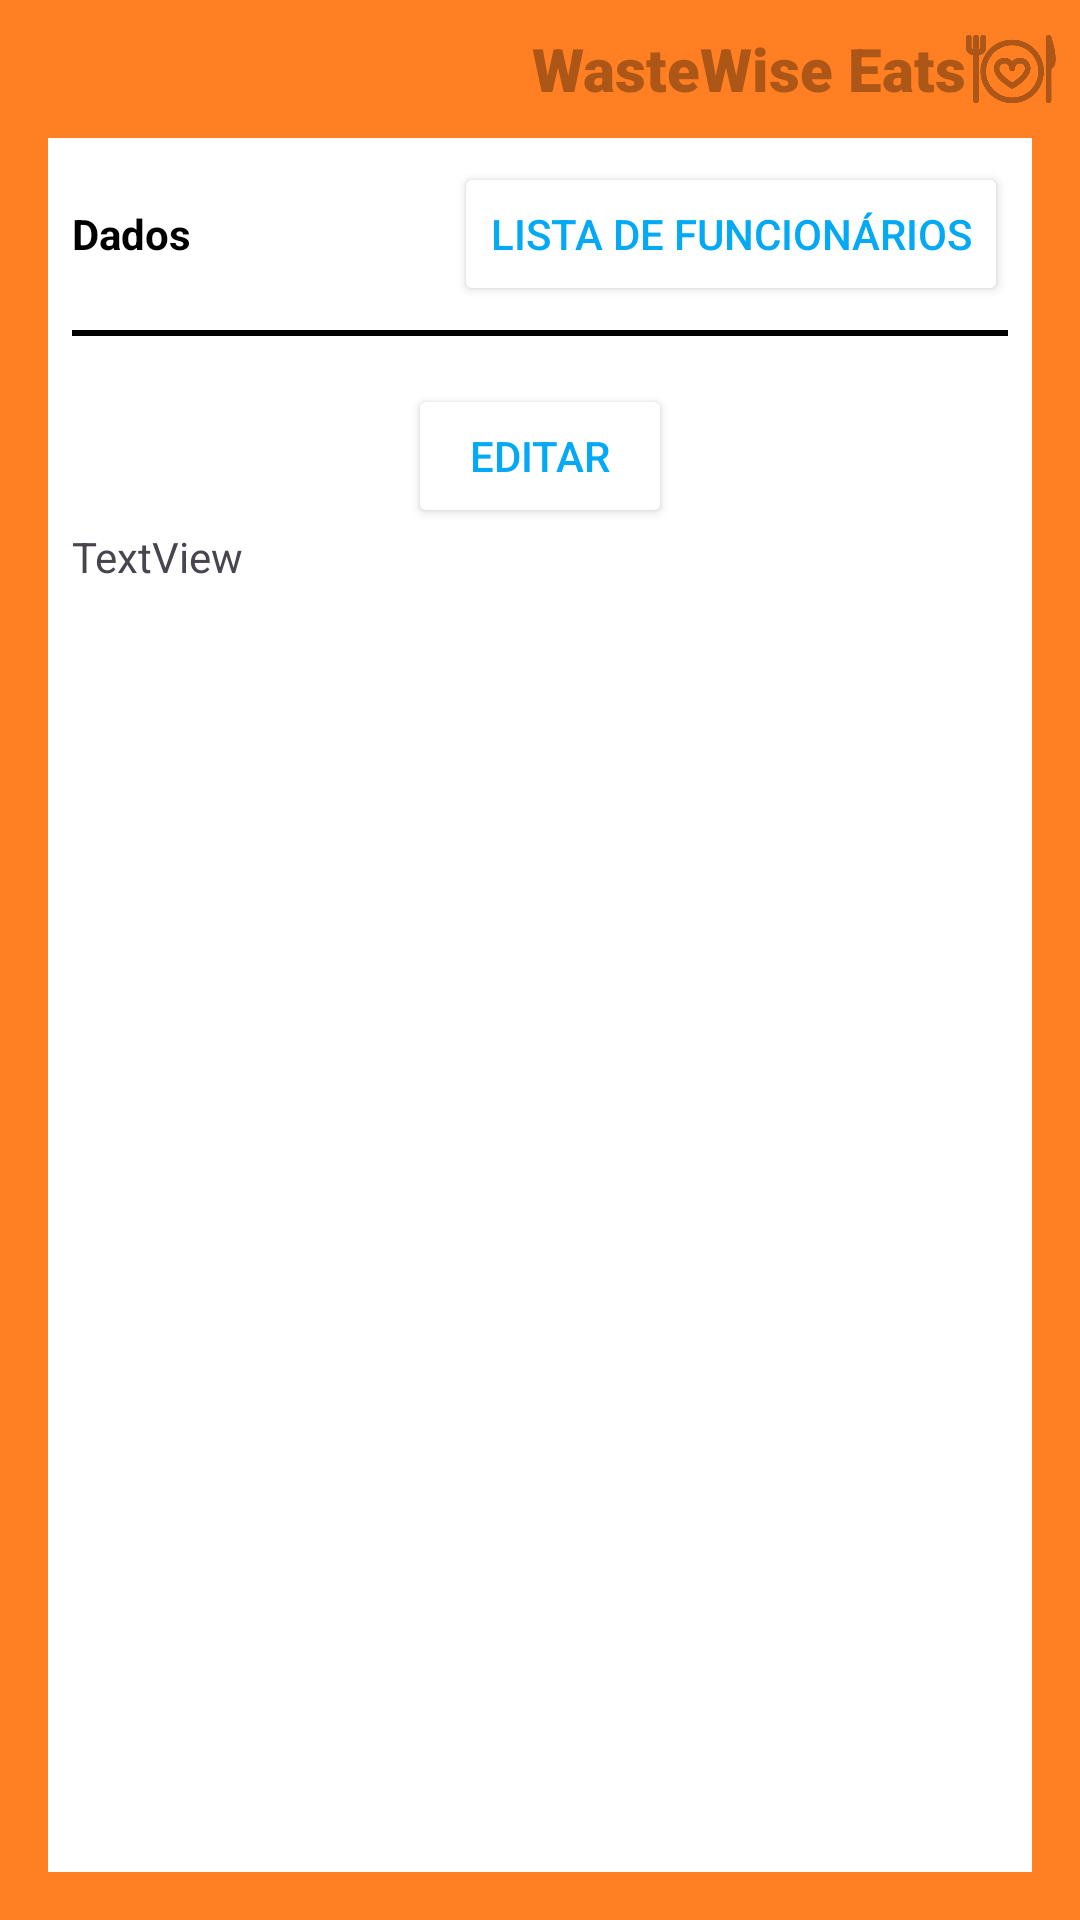

Produce the Android XML layout that renders to this screen, including the resource entries it uses.
<!-- AndroidManifest.xml: application theme Theme.WasteWiseEats -->
<!-- res/layout/activity_informacao_restaurante.xml -->
<?xml version="1.0" encoding="utf-8"?>
<ScrollView xmlns:android="http://schemas.android.com/apk/res/android"
    xmlns:app="http://schemas.android.com/apk/res-auto"
    xmlns:tools="http://schemas.android.com/tools"
    android:layout_width="match_parent"
    android:layout_height="match_parent"
    android:fillViewport="true">

    <LinearLayout

        android:id="@+id/main"
        android:layout_width="match_parent"
        android:layout_height="match_parent"
        android:background="@color/laranja"
        android:orientation="vertical"
        android:padding="8dp"
        tools:context=".InformacaoRestauranteActivity">

        <LinearLayout
            android:layout_width="match_parent"
            android:layout_height="wrap_content"
            android:orientation="horizontal">

            <TextView
                android:layout_width="match_parent"
                android:layout_height="wrap_content"
                android:layout_gravity="center_vertical"
                android:layout_weight="1"
                android:fontFamily="sans-serif-black"
                android:gravity="end"
                android:text="WasteWise Eats"
                android:textColor="@color/marrom"
                android:textSize="20sp"
                android:textStyle="bold"
                app:layout_constraintBottom_toBottomOf="parent"
                app:layout_constraintEnd_toEndOf="parent"
                app:layout_constraintStart_toStartOf="parent"
                app:layout_constraintTop_toTopOf="parent" />

            <ImageView
                android:id="@+id/imageView"
                android:layout_width="30dp"
                android:layout_height="30dp"
                android:scaleType="centerCrop"
                android:tint="@color/marrom"
                app:srcCompat="@drawable/prato" />
        </LinearLayout>

        <LinearLayout
            android:layout_width="match_parent"
            android:layout_height="match_parent"
            android:layout_margin="8dp"
            android:background="#FFFFFF"
            android:orientation="vertical"
            android:padding="8dp">

            <LinearLayout
                android:layout_width="match_parent"
                android:layout_height="wrap_content"
                android:orientation="horizontal">

                <TextView
                    android:id="@+id/textView"
                    android:layout_width="match_parent"
                    android:layout_height="wrap_content"
                    android:layout_weight="1"
                    android:text="Dados"
                    android:textColor="#000000"
                    android:textStyle="bold" />

                <Button
                    android:id="@+id/btn_listaFuncionario"
                    android:layout_width="wrap_content"
                    android:layout_height="wrap_content"
                    android:backgroundTint="#FFFFFF"
                    android:text="Lista de Funcionários"
                    android:textColor="#03A9F4"
                    app:strokeColor="#000000"
                    app:strokeWidth="1dp" />
            </LinearLayout>

            <View
                android:id="@+id/divider2"
                android:layout_width="match_parent"
                android:layout_height="2dp"
                android:layout_marginTop="8dp"
                android:layout_marginBottom="16dp"
                android:background="@color/black" />

            <Button
                android:id="@+id/btn_editar"
                android:layout_width="wrap_content"
                android:layout_height="wrap_content"
                android:layout_gravity="center"
                android:backgroundTint="#FFFFFF"
                android:text="Editar"
                android:textColor="#03A9F4"
                app:strokeColor="#000000"
                app:strokeWidth="1dp" />

            <TextView
                android:id="@+id/infoRestauranteText"
                android:layout_width="match_parent"
                android:layout_height="wrap_content"
                android:text="TextView" />
        </LinearLayout>

    </LinearLayout>

</ScrollView>
<!-- resources referenced by this layout -->
<resources>
  <color name="black">#FF000000</color>
  <color name="laranja">#FF7F22</color>
  <color name="marrom">#AC5617</color>
  <!-- drawable prato: png bitmap (drawable, 62380 bytes) -->
  <style name="Theme.WasteWiseEats" parent="Base.Theme.WasteWiseEats" />
  <style name="Base.Theme.WasteWiseEats" parent="Theme.Material3.DayNight.NoActionBar">
          
          
      </style>
</resources>
